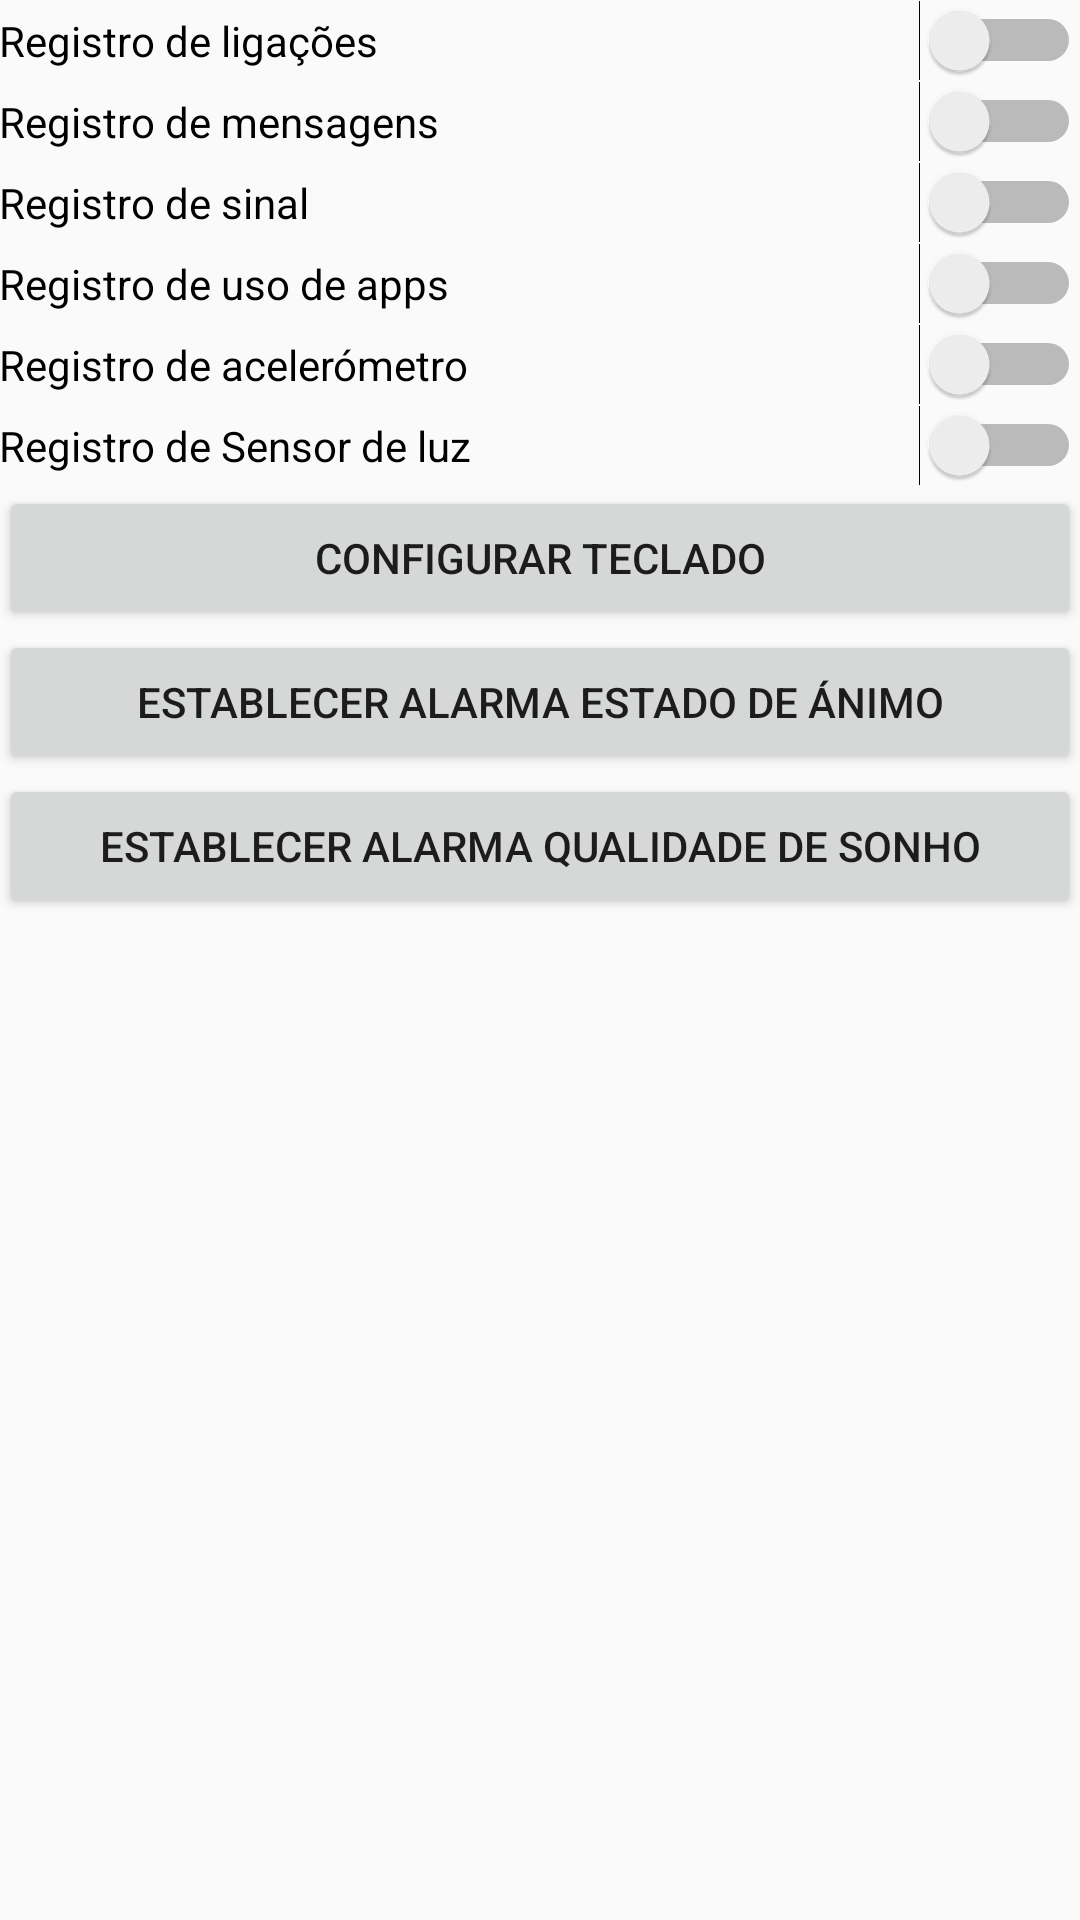

Layout XML and referenced resources for this Android screen:
<!-- AndroidManifest.xml: application theme AppTheme -->
<!-- res/layout/activity_settings.xml -->
<?xml version="1.0" encoding="utf-8"?>
<RelativeLayout xmlns:android="http://schemas.android.com/apk/res/android"
    xmlns:tools="http://schemas.android.com/tools"
    android:id="@+id/activity_settings"
    android:layout_width="match_parent"
    android:layout_height="match_parent"
    android:paddingBottom="@dimen/activity_vertical_margin"
    android:paddingLeft="@dimen/activity_horizontal_margin"
    android:paddingRight="@dimen/activity_horizontal_margin"
    android:paddingTop="@dimen/activity_vertical_margin"
    tools:context="br.example.com.brapolar.Activities.SettingsActivity">

    <ScrollView
        android:layout_width="match_parent"
        android:layout_height="match_parent">

        <LinearLayout
            android:layout_width="match_parent"
            android:layout_height="wrap_content"
            android:orientation="vertical" >

            <Switch
                android:text="@string/option_track_call"
                android:layout_width="match_parent"
                android:layout_height="wrap_content"
                android:id="@+id/track_call" />

            <Switch
                android:text="@string/option_track_msg"
                android:layout_width="match_parent"
                android:layout_height="wrap_content"
                android:id="@+id/track_msg" />

            <Switch
                android:text="@string/option_track_sig"
                android:layout_width="match_parent"
                android:layout_height="wrap_content"
                android:id="@+id/track_sig" />

            <Switch
                android:text="@string/option_track_app"
                android:layout_width="match_parent"
                android:layout_height="wrap_content"
                android:id="@+id/track_app" />

            <Switch
                android:text="@string/option_track_accelerometer"
                android:layout_width="match_parent"
                android:layout_height="wrap_content"
                android:id="@+id/track_accelerometer" />

            <Switch
                android:text="@string/option_track_light"
                android:layout_width="match_parent"
                android:layout_height="wrap_content"
                android:id="@+id/track_light" />

            <Button
                android:text="@string/option_calibrate_keyboard"
                android:layout_width="match_parent"
                android:layout_height="wrap_content"
                android:id="@+id/calibrate_keyboard_btn" />
            <Button
                android:text="@string/option_set_alarmMood"
                android:layout_width="match_parent"
                android:layout_height="wrap_content"
                android:id="@+id/set_alarm_btn"
                android:onClick="TimePicker"/>
            <Button
                android:text="@string/option_set_alarmSleep"
                android:layout_width="match_parent"
                android:layout_height="wrap_content"
                android:id="@+id/set_alarmSleep_btn"
                android:onClick="TimePickerSleep"/>


        </LinearLayout>
    </ScrollView>
</RelativeLayout>
<!-- resources referenced by this layout -->
<resources>
  <string name="option_calibrate_keyboard">Configurar teclado</string>
  <string name="option_set_alarmMood">Establecer alarma Estado de ánimo</string>
  <string name="option_set_alarmSleep">Establecer alarma Qualidade de sonho</string>
  <string name="option_track_accelerometer">Registro de acelerómetro</string>
  <string name="option_track_app">Registro de uso de apps</string>
  <string name="option_track_call">Registro de ligações</string>
  <string name="option_track_light">Registro de Sensor de luz</string>
  <string name="option_track_msg">Registro de mensagens</string>
  <string name="option_track_sig">Registro de sinal</string>
  <style name="AppTheme" parent="Theme.AppCompat.Light.DarkActionBar">
          
          <item name="colorPrimary">@color/colorPrimary</item>
          <item name="colorPrimaryDark">@color/colorPrimaryDark</item>
          <item name="colorAccent">@color/colorAccent</item>
      </style>
  <color name="colorPrimary">#3f51b5</color>
  <color name="colorPrimaryDark">#303f9f</color>
  <color name="colorAccent">#FF4081</color>
</resources>
